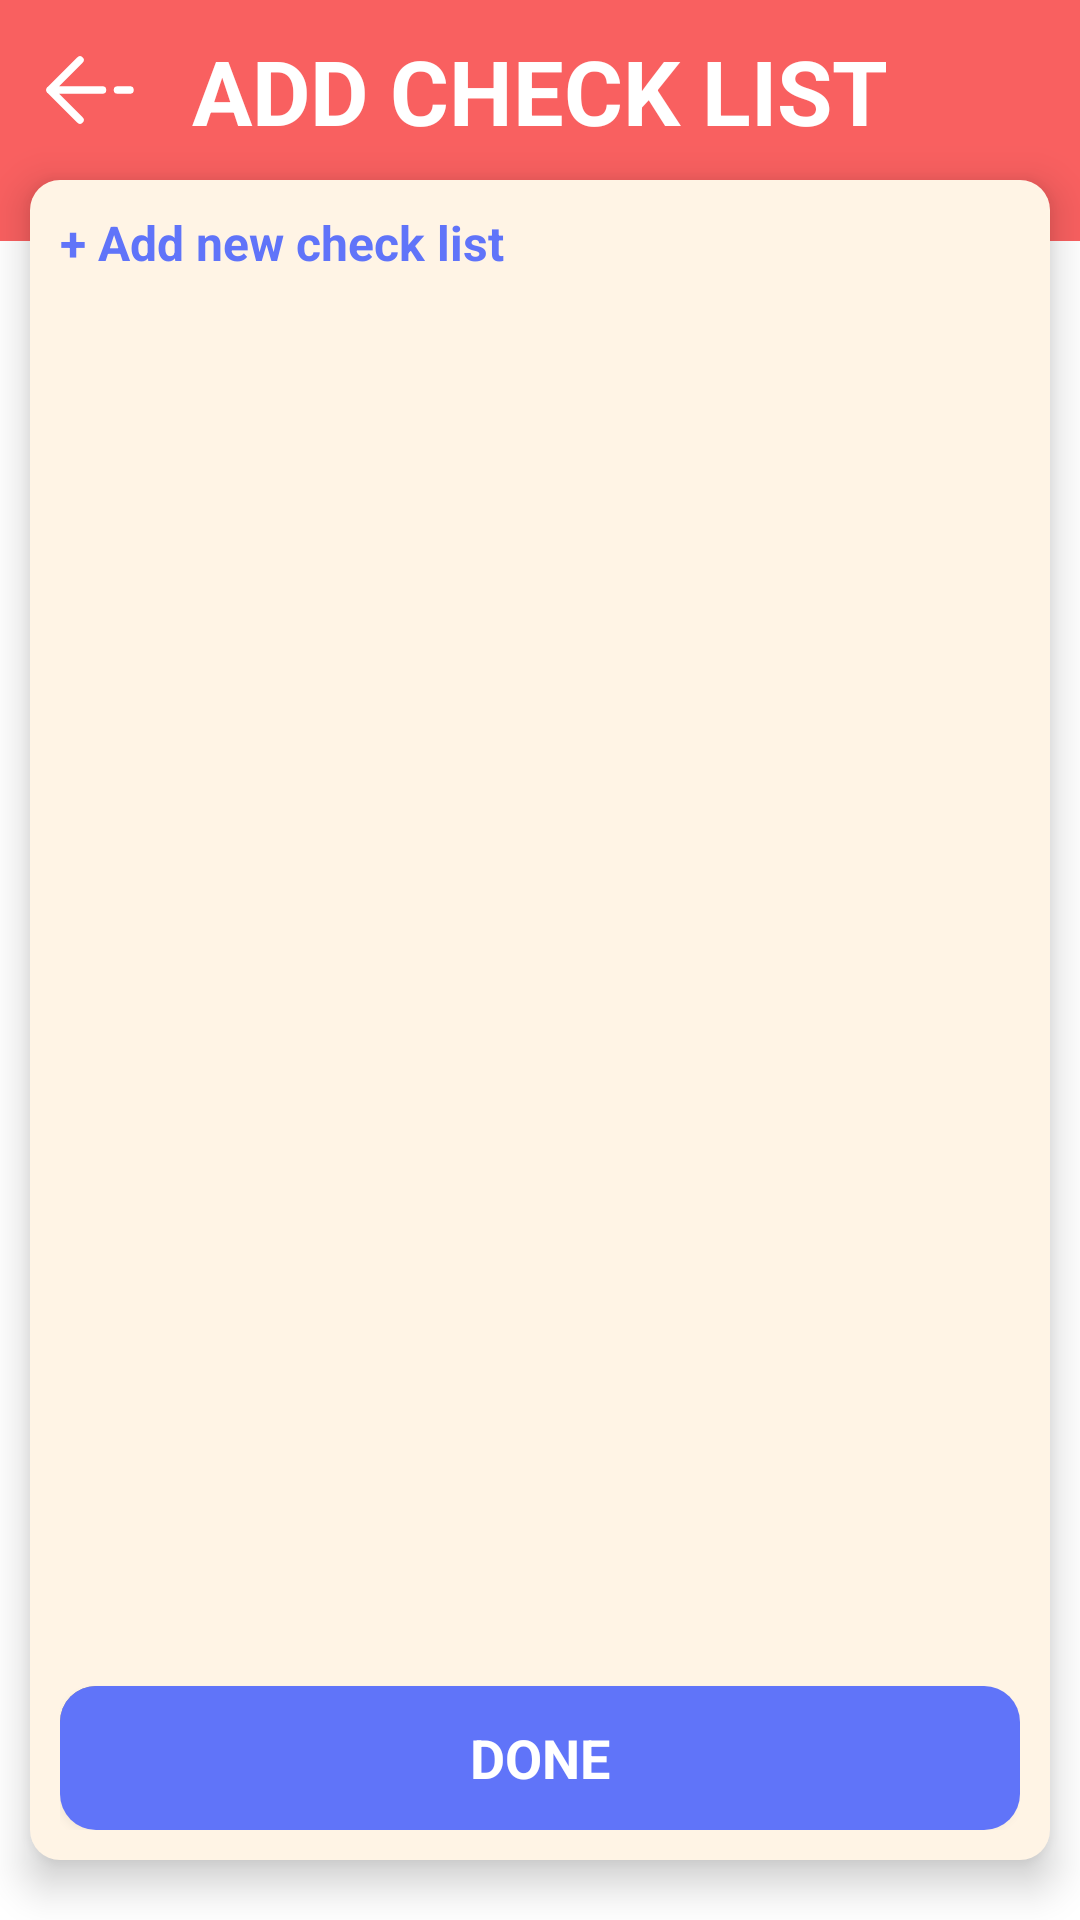

Here is an Android app screen rendered from its layout file. Give the layout XML and the strings, colors and styles it references.
<!-- AndroidManifest.xml: application theme Theme.Todo_listV2 -->
<!-- res/layout/fragment_add_checklist.xml -->
<?xml version="1.0" encoding="utf-8"?>
<androidx.constraintlayout.widget.ConstraintLayout xmlns:android="http://schemas.android.com/apk/res/android"
    xmlns:app="http://schemas.android.com/apk/res-auto"
    xmlns:tools="http://schemas.android.com/tools"
    android:layout_width="match_parent"
    android:layout_height="match_parent"
    android:background="@color/white"
    tools:context=".activities.AddTaskActivity">

    <FrameLayout
        android:id="@+id/frameLayout2"
        android:layout_width="match_parent"
        android:layout_height="wrap_content"
        android:background="@color/primary"
        android:paddingTop="10dp"
        android:paddingBottom="30dp"
        app:layout_constraintEnd_toEndOf="parent"
        app:layout_constraintStart_toStartOf="parent"
        app:layout_constraintTop_toTopOf="parent">

        <ImageView
            android:id="@+id/back_button"
            android:layout_marginLeft="10dp"
            android:layout_width="40dp"
            android:layout_height="40dp"
            android:src="@drawable/arrow_back" />

        <TextView
            android:layout_width="wrap_content"
            android:layout_height="wrap_content"
            android:text="ADD CHECK LIST"
            app:fontFamily="@font/sf_compact_rounded_bold"
            android:textSize="30sp"
            android:textStyle="bold"
            android:textColor="@color/white"
            android:layout_gravity="center_horizontal"/>
    </FrameLayout>

    <LinearLayout
        android:layout_width="match_parent"
        android:layout_height="match_parent"
        android:layout_marginTop="60dp"
        android:layout_marginBottom="20dp"
        android:layout_marginHorizontal="10dp"
        android:orientation="vertical"
        android:padding="10dp"
        app:layout_constraintBottom_toBottomOf="parent"
        app:layout_constraintEnd_toEndOf="parent"
        app:layout_constraintStart_toStartOf="parent"
        app:layout_constraintTop_toTopOf="parent"
        android:elevation="8dp"
        android:background="@drawable/background_secondary">

        <TextView
            android:id="@+id/add_new_check_list_button"
            android:layout_width="wrap_content"
            android:layout_height="wrap_content"
            android:text="+ Add new check list"
            android:textColor="@color/secondary"
            android:textSize="16sp"
            android:textStyle="bold"/>

        <androidx.recyclerview.widget.RecyclerView
            android:id="@+id/list_check_item"
            android:layout_width="match_parent"
            android:paddingVertical="10dp"
            android:layout_height="0dp"
            android:layout_weight="1"
            android:overScrollMode="ifContentScrolls"
            tools:listitem="@layout/item_checklist_create"/>

        <androidx.appcompat.widget.AppCompatButton
            android:id="@+id/done_button"
            android:layout_width="match_parent"
            android:layout_height="wrap_content"
            android:background="@drawable/background_button_complete_task"
            android:text="DONE"
            android:textAllCaps="false"
            android:textStyle="bold"
            android:textColor="@color/white"
            android:textSize="18sp" />

    </LinearLayout>
</androidx.constraintlayout.widget.ConstraintLayout>
<!-- res/layout/item_checklist_create.xml (included above) -->
<?xml version="1.0" encoding="utf-8"?>
<LinearLayout xmlns:android="http://schemas.android.com/apk/res/android"
    android:layout_width="match_parent"
    android:layout_height="wrap_content"
    android:padding="8dp"
    android:orientation="vertical"
    android:gravity="center_horizontal">

    <LinearLayout
        android:layout_width="wrap_content"
        android:layout_height="match_parent"
        android:orientation="horizontal">

        <TextView
            android:id="@+id/content_check_list_item"
            android:layout_width="match_parent"
            android:layout_height="wrap_content"
            android:text="NEW ITEM CHECKLIST"
            android:textStyle="normal"
            android:textSize="16sp"
            android:textColor="@color/black"
            android:layout_weight="1"/>
    </LinearLayout>

    <include layout="@layout/divider_slash"/>
</LinearLayout>
<!-- res/layout/divider_slash.xml (included above) -->
<?xml version="1.0" encoding="utf-8"?>
<LinearLayout xmlns:android="http://schemas.android.com/apk/res/android"
    android:layout_width="match_parent"
    android:layout_height="wrap_content"
    android:orientation="horizontal"
    android:gravity="center_vertical"
    android:layout_marginVertical="8dp">

    <View
        android:layout_width="match_parent"
        android:layout_height="1dp"
        android:layout_weight="1"
        android:background="#BDBDBD" />
</LinearLayout>
<!-- resources referenced by this layout -->
<resources>
  <color name="black">#FF000000</color>
  <color name="primary">#F96060</color>
  <color name="secondary">#6074F9</color>
  <color name="white">#FFFFFFFF</color>
  <!-- drawable arrow_back (drawable) -->
  <vector xmlns:android="http://schemas.android.com/apk/res/android"
      android:width="24dp"
      android:height="24dp"
      android:viewportWidth="24"
      android:viewportHeight="24">
    <path
        android:pathData="M4,12L10,6M4,12L10,18M4,12H14.5M20,12H17.5"
        android:strokeLineJoin="round"
        android:strokeWidth="1.5"
        android:fillColor="#00000000"
        android:strokeColor="#ffffff"
        android:strokeLineCap="round"/>
  </vector>
  <!-- drawable background_button_complete_task (drawable) -->
  <?xml version="1.0" encoding="utf-8"?>
  <layer-list xmlns:android="http://schemas.android.com/apk/res/android">
      
      <item android:right="2dp" android:bottom="2dp">
          <shape android:shape="rectangle">
              <solid android:color="#66000000" />
              <corners android:radius="12dp" />
          </shape>
      </item>
  
      
      <item>
          <shape android:shape="rectangle">
              <solid android:color="@color/secondary" />
              <corners android:radius="12dp" />
          </shape>
      </item>
  </layer-list>
  <!-- drawable background_secondary (drawable) -->
  <?xml version="1.0" encoding="utf-8"?>
  <shape xmlns:android="http://schemas.android.com/apk/res/android"
      android:shape="rectangle">
  
      
      <solid android:color="@color/background_secondary" />
  
      
      <corners android:radius="10dp" />
  
  </shape>
  <style name="Theme.Todo_listV2" parent="Base.Theme.Todo_listV2">
          <item name="android:statusBarColor">@color/white</item>
          <item name="android:windowLightStatusBar">true</item>
          <item name="fontFamily">@font/sf_compact_rounded</item>
      </style>
  <color name="background_secondary">#FFF4E5</color>
  <style name="Base.Theme.Todo_listV2" parent="Theme.MaterialComponents.DayNight.NoActionBar">
          
          
      </style>
</resources>
